Run: headless pygame with SDL's dummy video driver; simulated clock (each Clock.tick advances the game by its frame time, no real sleeping); random seed 0; keys injected as events and as key.get_pressed() state; no mouse input.
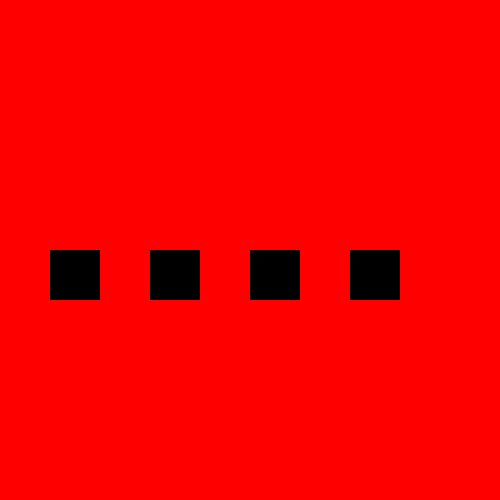
Frame 1 of 4 · flips 1–60 · no input
Frame 2 of 4 · flips 61–180 · tapped SPACE, RETURN · held RIGHT (→), D · screen unchanged from frame 1, image omitted
Frame 3 of 4 · flips 181–300 · held DOWN (↓), S · screen unchanged from frame 2, image omitted
Frame 4 of 4 · flips 301–420 · held LEFT (←), A, UP (↑), W · screen unchanged from frame 3, image omitted

The pygame program that drew these frames:

import pygame # імпорт бібліотеки Pygame
pygame.init()  # ініціалізація бібліотеки Pygame
import random
font = pygame.font.Font(None,24)
text = font.render("Tекст",True,(0,0,0))



window= pygame.display.set_mode((500, 500))  # створення вікна гри розміром 500x500 пікселів
window.blit(text,(40,40))
player1 = pygame.Rect(50,250,50,50)
player2 = pygame.Rect(150,250,50,50)
player3 = pygame.Rect(250,250,50,50)
player4 = pygame.Rect(350,250,50,50)

clock = pygame.time.Clock()  # створення об'єкту годинника для керування частотою кадрів
game = True  # змінна, що вказує, чи триває гра

while game:

    window.fill((255, 0, 0))  # заповнення вікна червоним кольором.
    pygame.draw.rect(window,(0,0,0),player1)
    pygame.draw.rect(window,(0,0,0),player2)
    pygame.draw.rect(window,(0,0,0),player3)
    pygame.draw.rect(window,(0,0,0),player4)

    for event in pygame.event.get():  # обробка подій гри.
        if event.type == pygame.QUIT:  # перевірка, чи не було натиснуто кнопку закриття вікна
            game = False  # завершення головного циклу гри
    clock.tick(30)  # встановлення частоти кадрів секунду
    pygame.display.update()  # оновлення 
